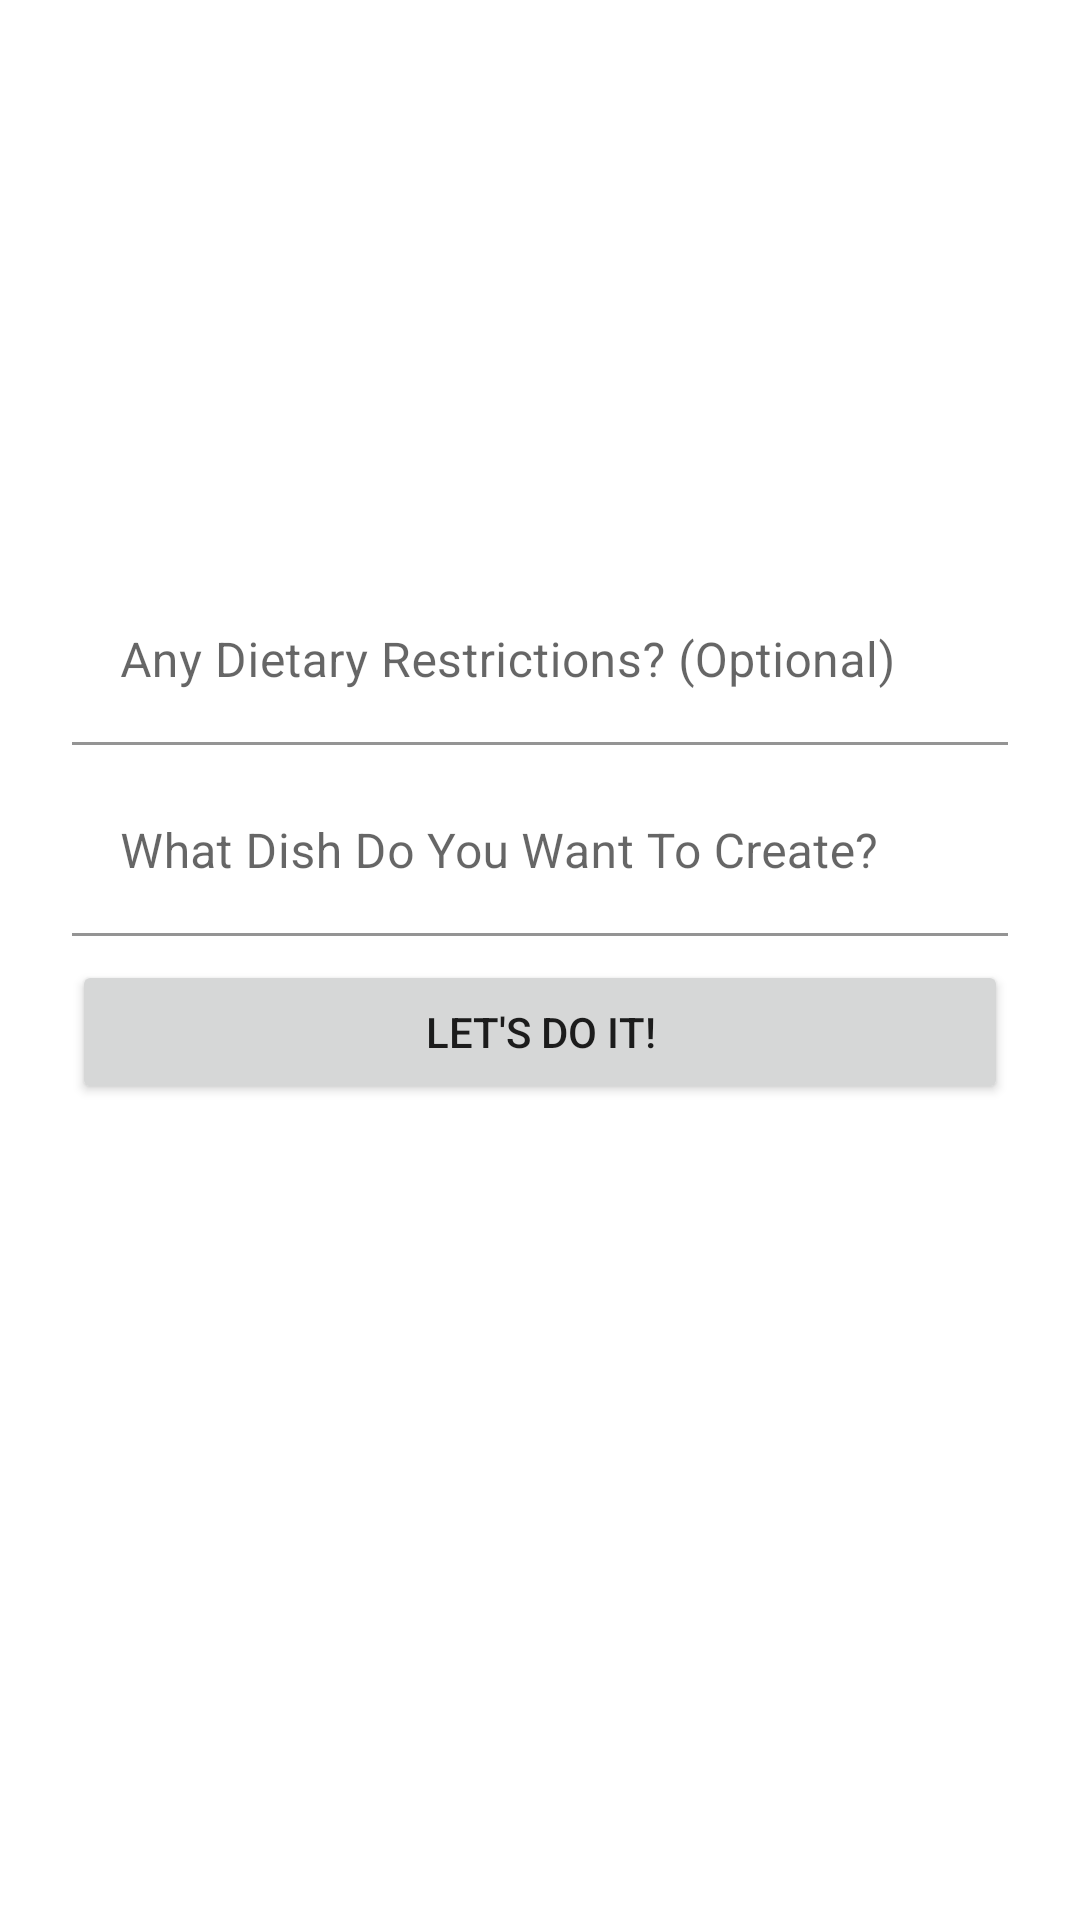

Write the Android layout XML for this screen, with the resource values it uses.
<!-- AndroidManifest.xml: application theme Theme.GbtRecipes -->
<!-- res/layout/fragment_home.xml -->
<androidx.constraintlayout.widget.ConstraintLayout
    xmlns:android="http://schemas.android.com/apk/res/android"
    xmlns:app="http://schemas.android.com/apk/res-auto"
    xmlns:tools="http://schemas.android.com/tools"
    android:layout_width="match_parent"
    android:layout_height="match_parent"
    android:paddingLeft="16dp"
    android:paddingRight="16dp">

    <TextView
        android:id="@+id/warning"
        android:layout_width="match_parent"
        android:layout_height="wrap_content"
        android:layout_marginStart="8dp"
        android:layout_marginTop="8dp"
        android:layout_marginEnd="8dp"
        android:textAlignment="center"
        android:textSize="20sp"
        app:layout_constraintStart_toStartOf="parent"
        app:layout_constraintTop_toTopOf="parent"
        android:text=""
        android:orientation="horizontal"
        app:layout_constraintBottom_toBottomOf="parent"
        app:layout_constraintEnd_toEndOf="parent"
        app:layout_constraintBottom_toTopOf="@+id/client_id_input_layout"
        />

    <com.google.android.material.textfield.TextInputLayout
        android:id="@+id/dietary_restrictions"
        android:layout_width="0dp"
        android:layout_height="wrap_content"
        android:layout_marginBottom="8dp"
        app:layout_constraintBottom_toTopOf="@+id/client_id_input_layout"
        android:layout_marginRight="8dp"
        app:layout_constraintRight_toRightOf="parent"
        android:layout_marginLeft="8dp"
        app:boxBackgroundColor="@android:color/transparent"
        app:layout_constraintLeft_toLeftOf="parent">

        <com.google.android.material.textfield.TextInputEditText
            android:layout_width="match_parent"
            android:layout_height="wrap_content"
            android:id="@+id/dietary_restrictions_input"
            app:boxBackgroundColor="@android:color/transparent"
            android:hint="Any Dietary Restrictions? (Optional)"
            android:inputType="textEmailAddress"/>

    </com.google.android.material.textfield.TextInputLayout>

    <com.google.android.material.textfield.TextInputLayout
        android:id="@+id/client_id_input_layout"
        android:layout_width="0dp"
        android:layout_height="wrap_content"
        android:layout_marginBottom="8dp"
        app:layout_constraintBottom_toTopOf="@+id/guideline"
        android:layout_marginRight="8dp"
        app:layout_constraintRight_toRightOf="parent"
        android:layout_marginLeft="8dp"
        app:boxBackgroundColor="@android:color/transparent"
        app:layout_constraintLeft_toLeftOf="parent">

        <com.google.android.material.textfield.TextInputEditText
            android:layout_width="match_parent"
            android:layout_height="wrap_content"
            android:id="@+id/recipe"
            app:boxBackgroundColor="@android:color/transparent"
            android:hint="What Dish Do You Want To Create?"
            android:inputType="textEmailAddress"/>

    </com.google.android.material.textfield.TextInputLayout>

    <Button
        android:id="@+id/authenticate"
        android:layout_width="0dp"
        android:layout_height="wrap_content"
        android:text="Let's Do It!"
        app:boxBackgroundColor="@android:color/transparent"
        app:layout_constraintTop_toBottomOf="@+id/client_id_input_layout"
        android:layout_marginTop="8dp"
        android:layout_marginRight="8dp"
        app:layout_constraintRight_toRightOf="parent"
        android:layout_marginLeft="8dp"
        app:layout_constraintLeft_toLeftOf="parent"/>


    <Button
        android:layout_width="wrap_content"
        android:layout_height="wrap_content"
        app:boxBackgroundColor="@android:color/transparent"
        android:id="@+id/guideline"
        android:text="Let's Do It!"
        android:orientation="horizontal"
        app:layout_constraintGuide_percent="0.5"/>

</androidx.constraintlayout.widget.ConstraintLayout>
<!-- resources referenced by this layout -->
<resources>
  <style name="Theme.GbtRecipes" parent="Theme.MaterialComponents.DayNight.DarkActionBar">
          
          <item name="colorPrimary">@color/purple_500</item>
          <item name="colorPrimaryVariant">@color/purple_700</item>
          <item name="colorOnPrimary">@color/white</item>
          
          <item name="colorSecondary">@color/teal_200</item>
          <item name="colorSecondaryVariant">@color/teal_700</item>
          <item name="colorOnSecondary">@color/black</item>
          
          <item name="android:statusBarColor">?attr/colorPrimaryVariant</item>
          
      </style>
  <!-- not gathered from this repository: default colours our renderer supplied (Android Studio template values) -->
  <color name="purple_500">#FF6200EE</color>
  <color name="purple_700">#FF3700B3</color>
  <color name="teal_200">#FF03DAC5</color>
  <color name="teal_700">#FF018786</color>
  <color name="black">#FF000000</color>
  <color name="white">#FFFFFFFF</color>
</resources>
